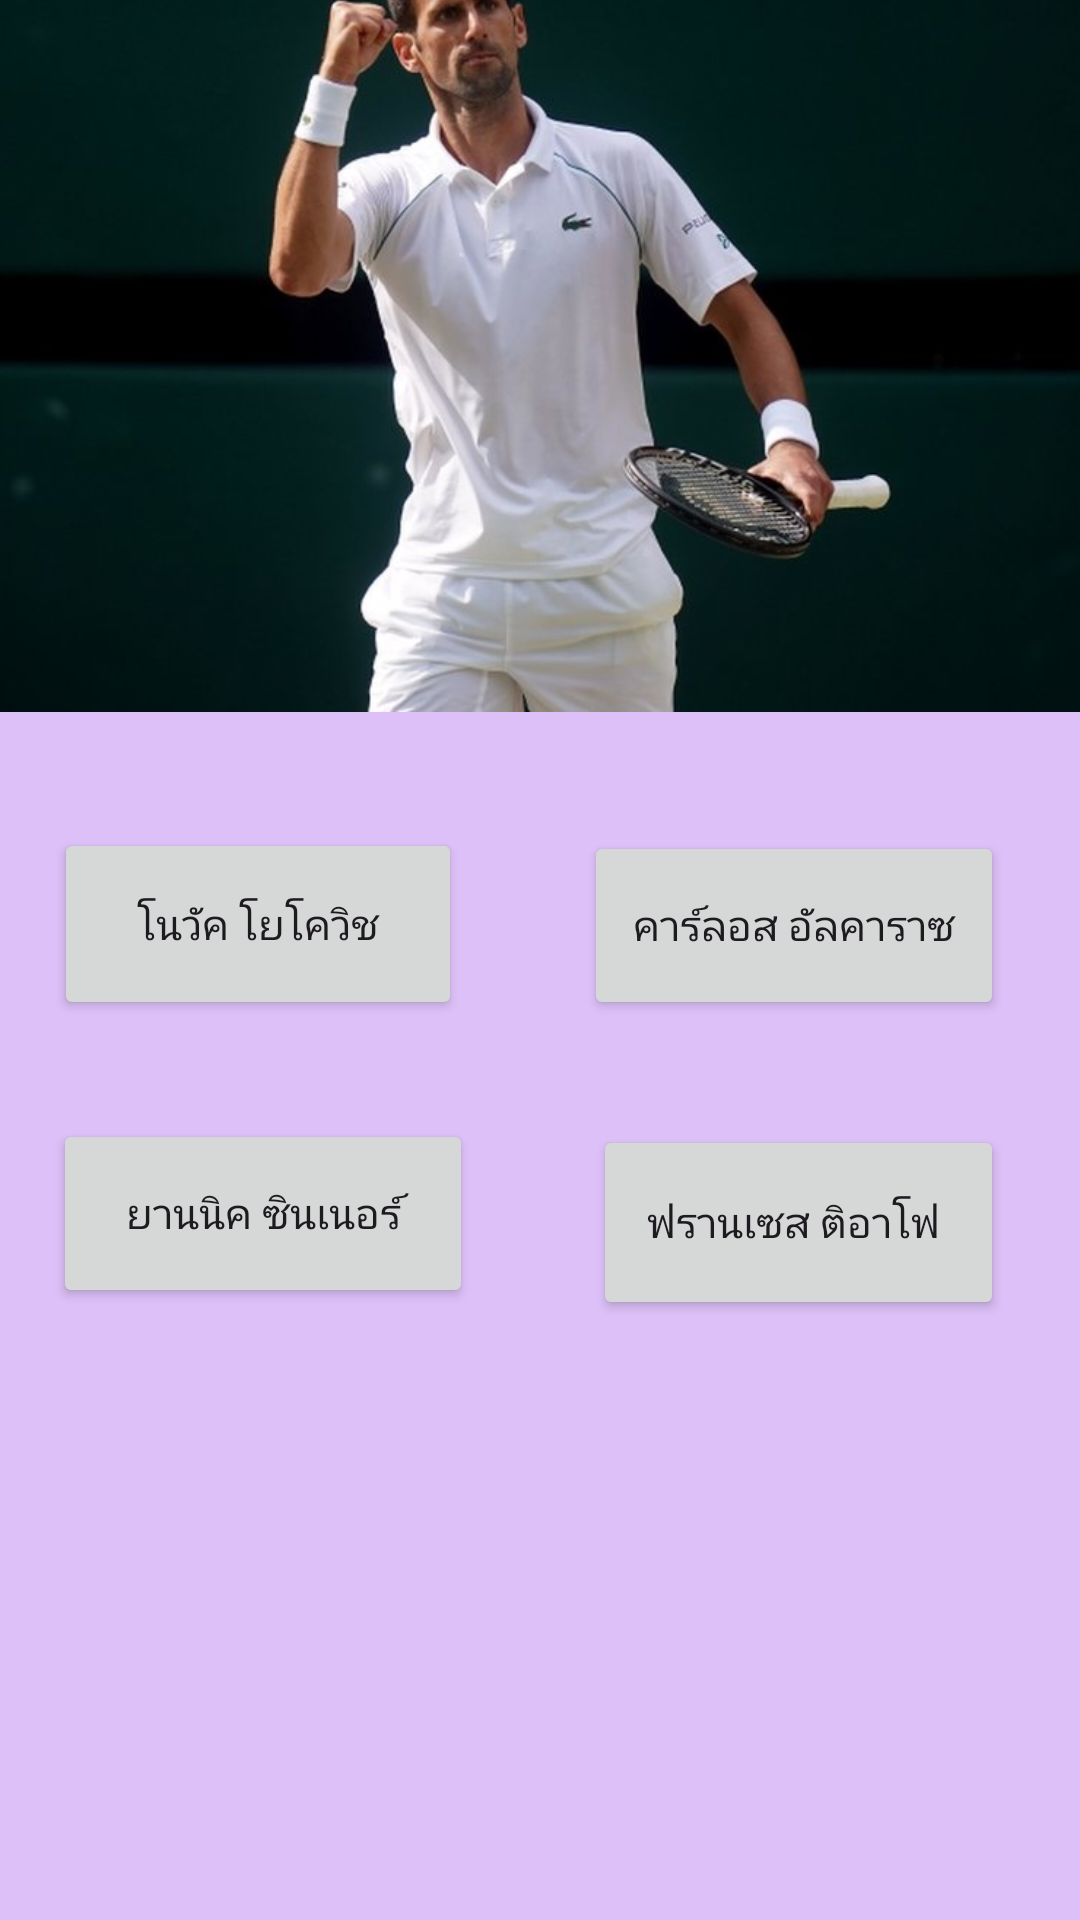

This screen was rendered from an Android layout file. Write that file and the resources it references.
<!-- AndroidManifest.xml: application theme Theme.EZ04 -->
<!-- res/layout/activity_q4.xml -->
<?xml version="1.0" encoding="utf-8"?>
<androidx.constraintlayout.widget.ConstraintLayout xmlns:android="http://schemas.android.com/apk/res/android"
    xmlns:app="http://schemas.android.com/apk/res-auto"
    xmlns:tools="http://schemas.android.com/tools"
    android:layout_width="match_parent"
    android:layout_height="match_parent"
    android:background="#dcc0f7"
    tools:context=".MainActivity">

    <TextView
        android:id="@+id/txt"
        android:layout_width="375dp"
        android:layout_height="130dp"
        android:gravity="center_horizontal|center_vertical"
        android:text="4. นักเทนนิสอันดับ 1 ของโลก ปี2018 คือใคร"
        android:textSize="24sp"
        app:layout_constraintBottom_toBottomOf="parent"
        app:layout_constraintEnd_toEndOf="parent"
        app:layout_constraintStart_toStartOf="parent"
        app:layout_constraintTop_toTopOf="parent"
        app:layout_constraintVertical_bias="0.041" />

    <Button
        android:id="@+id/q401"
        android:layout_width="136dp"
        android:layout_height="64dp"
        android:layout_marginBottom="300dp"
        android:text="โนวัค โยโควิช"
        app:layout_constraintBottom_toBottomOf="parent"
        app:layout_constraintEnd_toEndOf="parent"
        app:layout_constraintHorizontal_bias="0.08"
        app:layout_constraintStart_toStartOf="parent" />

    <Button
        android:id="@+id/q403"
        android:layout_width="140dp"
        android:layout_height="63dp"
        android:layout_marginBottom="204dp"
        android:text="ยานนิค ซินเนอร์"
        app:layout_constraintBottom_toBottomOf="parent"
        app:layout_constraintEnd_toEndOf="parent"
        app:layout_constraintHorizontal_bias="0.081"
        app:layout_constraintStart_toStartOf="parent" />

    <Button
        android:id="@+id/q402"
        android:layout_width="140dp"
        android:layout_height="63dp"
        android:layout_marginBottom="300dp"
        android:text="คาร์ลอส อัลคาราซ"
        app:layout_constraintBottom_toBottomOf="parent"
        app:layout_constraintEnd_toEndOf="parent"
        app:layout_constraintHorizontal_bias="0.885"
        app:layout_constraintStart_toStartOf="parent" />

    <Button
        android:id="@+id/q404"
        android:layout_width="137dp"
        android:layout_height="65dp"
        android:layout_marginBottom="200dp"
        android:text="ฟรานเซส ติอาโฟ "
        app:layout_constraintBottom_toBottomOf="parent"
        app:layout_constraintEnd_toEndOf="parent"
        app:layout_constraintHorizontal_bias="0.886"
        app:layout_constraintStart_toStartOf="parent" />

    <ImageView
        android:id="@+id/imageView3"
        android:layout_width="475dp"
        android:layout_height="393dp"
        android:layout_marginBottom="340dp"
        app:layout_constraintBottom_toBottomOf="parent"
        app:layout_constraintEnd_toEndOf="parent"
        app:layout_constraintStart_toStartOf="parent"
        app:srcCompat="@drawable/_04" />

</androidx.constraintlayout.widget.ConstraintLayout>
<!-- resources referenced by this layout -->
<resources>
  <!-- drawable _04: jpg bitmap (drawable, 43777 bytes) -->
  <style name="Theme.EZ04" parent="Base.Theme.EZ04" />
  <style name="Base.Theme.EZ04" parent="Theme.Material3.DayNight.NoActionBar">
          
          
      </style>
</resources>
